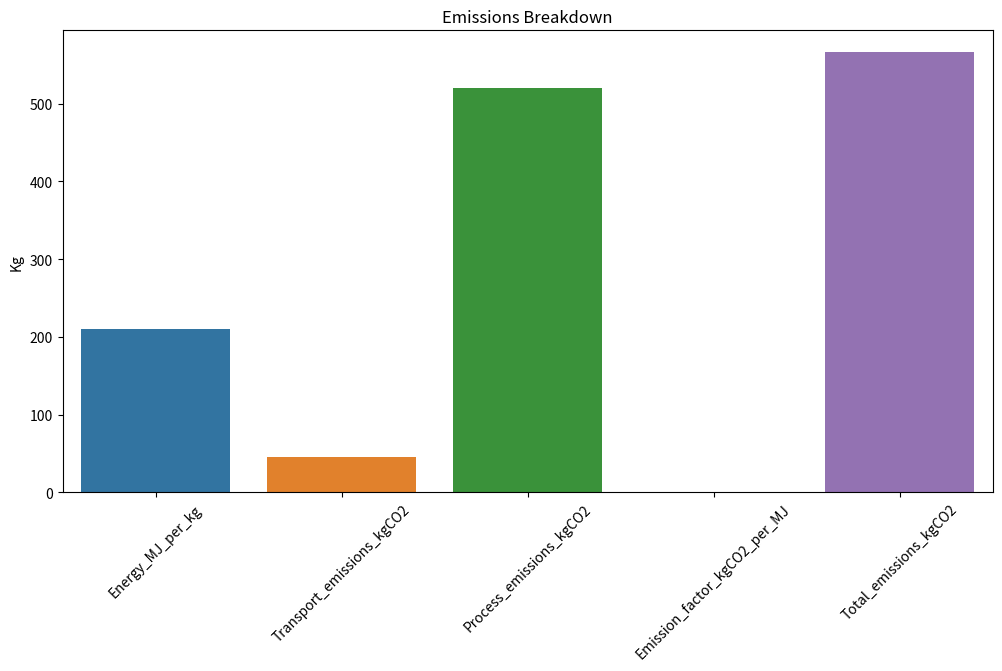
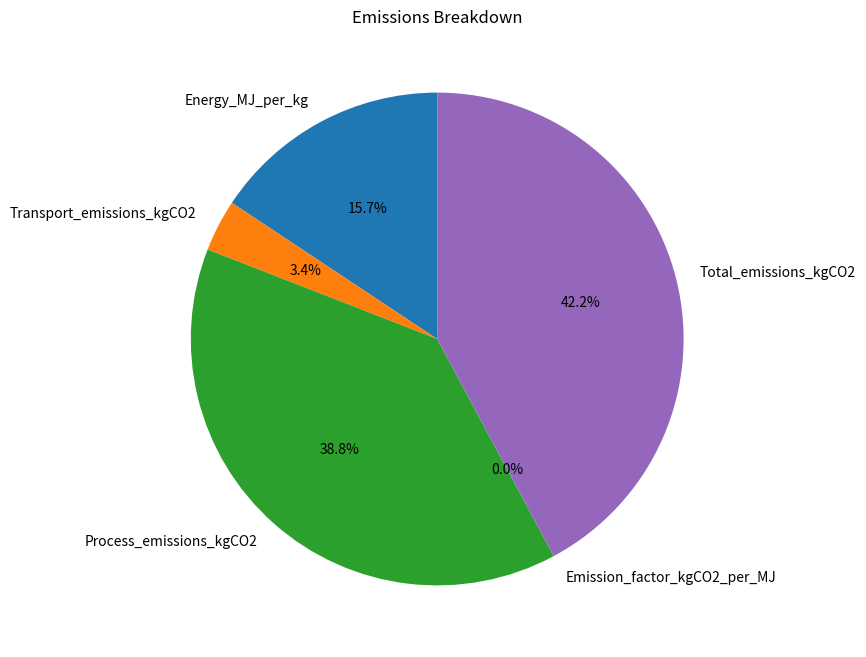
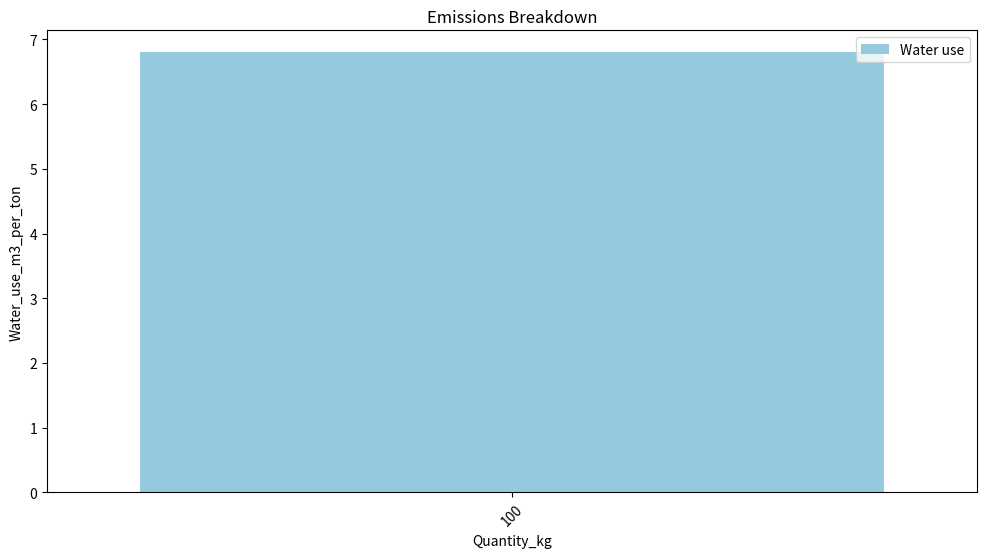
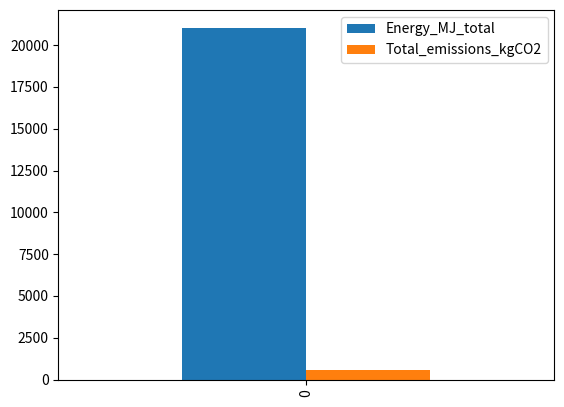
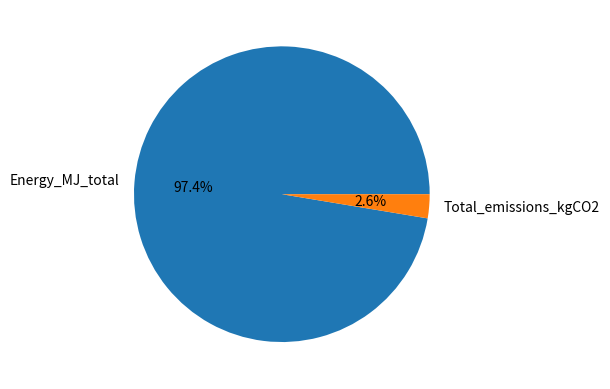

The matplotlib source for these figures, in order:
import pandas as pd
import numpy as np
import matplotlib.pyplot as plt
import seaborn as sns
import io
import base64
import os


def to_call():
    buf = io.BytesIO()
    plt.savefig(buf, format="png")
    plt.close()
    return base64.b64encode(buf.getvalue()).decode("utf-8")

def graphs(sample_data):
    charts=[]
    data=pd.DataFrame([sample_data])
    
    # chart 1
    plt.figure(figsize=(12,6))
    plt.title("Emissions Breakdown")

    sns.barplot(data[['Energy_MJ_per_kg','Transport_emissions_kgCO2','Process_emissions_kgCO2','Emission_factor_kgCO2_per_MJ','Total_emissions_kgCO2']])
    plt.xticks(rotation=45)
    plt.ylabel("Kg")
    
    charts.append(to_call())




    # chart 2
    values=data[['Energy_MJ_per_kg','Transport_emissions_kgCO2','Process_emissions_kgCO2','Emission_factor_kgCO2_per_MJ','Total_emissions_kgCO2']].iloc[0]
    labels=values.index

    plt.figure(figsize=(8,8))
    plt.pie(values, labels=labels, autopct='%1.1f%%', startangle=90)
    plt.title("Emissions Breakdown")
    
    charts.append(to_call())



    # chart 3
    plt.figure(figsize=(12,6))
    plt.title("Emissions Breakdown")

    sns.barplot(x="Quantity_kg", y="Water_use_m3_per_ton", data=data, color="skyblue", label="Water use")

    plt.legend()
    plt.xticks(rotation=45)
    
    charts.append(to_call())




    # chart 4
    
    fig, ax = plt.subplots()

    data[["Energy_MJ_total", "Total_emissions_kgCO2"]].plot(kind="bar", ax=ax)

    
    charts.append(to_call())


    # chart 5
    fig, ax = plt.subplots()

    data[["Energy_MJ_total", "Total_emissions_kgCO2"]].iloc[0].plot.pie(autopct='%1.1f%%', ax=ax)

    
    charts.append(to_call())

    return charts



if __name__=="__main__":
    sample_data = {
    "Process_Type": "Primary",
    "Metal": "Aluminium",
    "Energy_MJ_per_kg": 210.5,
    "Quantity_kg": 100,
    "Energy_MJ_total": 21050.0,
    "Transport_km": 150.0,
    "Transport_Mode": "Truck",
    "Transport_emissions_kgCO2": 45.7,
    "Water_use_m3_per_ton": 6.8,
    "End_of_Life": "Recycle",
    "Circularity_option": "Closed-loop",
    "Process_emissions_kgCO2": 520.3,
    "Total_emissions_kgCO2": 566.0,
    "Emission_factor_kgCO2_per_MJ": 0.0021,
    }
    charts=graphs(sample_data=sample_data)

    folder_path="charts"
    if not os.path.exists(folder_path):
        os.makedirs(folder_path)
    for i in range(len(charts)):    
        with open(f"{folder_path}/chart{i}.png", "wb") as f:
            f.write(base64.b64decode(charts[i]))
            print(f"Image saved as chart{i}.png")
